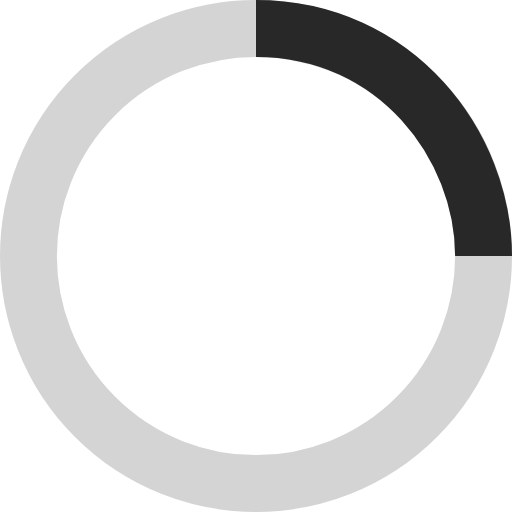
t = 0.00 s
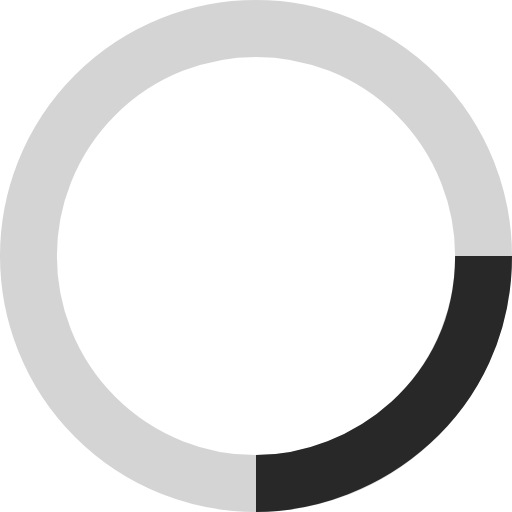
t = 0.25 s
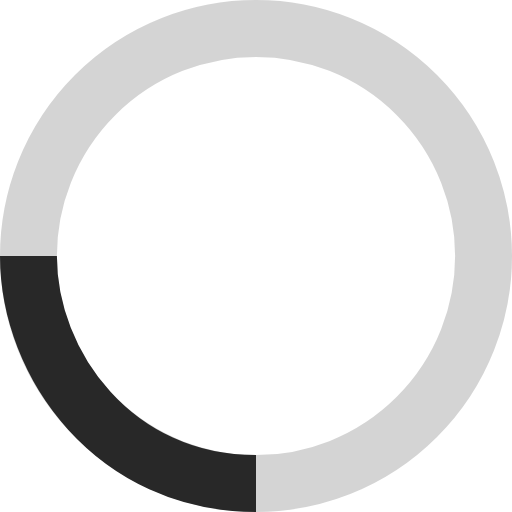
t = 0.50 s
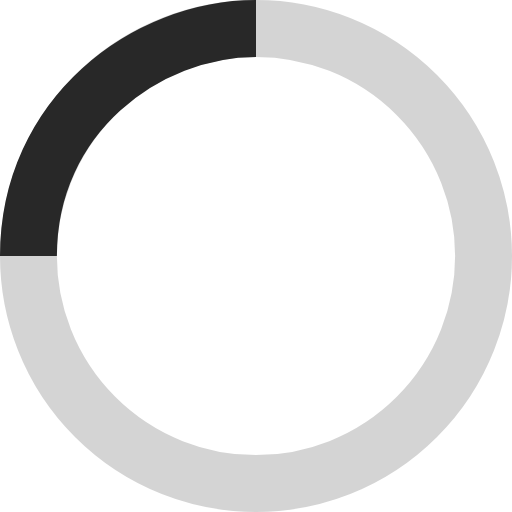
t = 0.75 s

The animated SVG that drew these frames (rendered in a browser with its animation timeline set to each time). Animation: 1 SMIL element (animateTransform=1); one cycle of 1.00 s, repeats indefinitely.

<!-- By Sam Herbert (@sherb), for everyone. More @ http://goo.gl/7AJzbL -->
<svg width="18" height="18" viewBox="0 0 18 18" xmlns="http://www.w3.org/2000/svg" stroke="#282828">
    <g fill="none" fill-rule="evenodd">
        <g transform="translate(1 1)" stroke-width="2">
          <circle stroke-opacity=".2" cx="8" cy="8" r="8"/>
          <path d="M16 8C16 4.15 12.95 0 8 0">
                <animateTransform
                    attributeName="transform"
                    type="rotate"
                    from="0 8 8"
                    to="360 8 8"
                    dur="1s"
                    repeatCount="indefinite"/>
            </path>
        </g>
    </g>
</svg>
